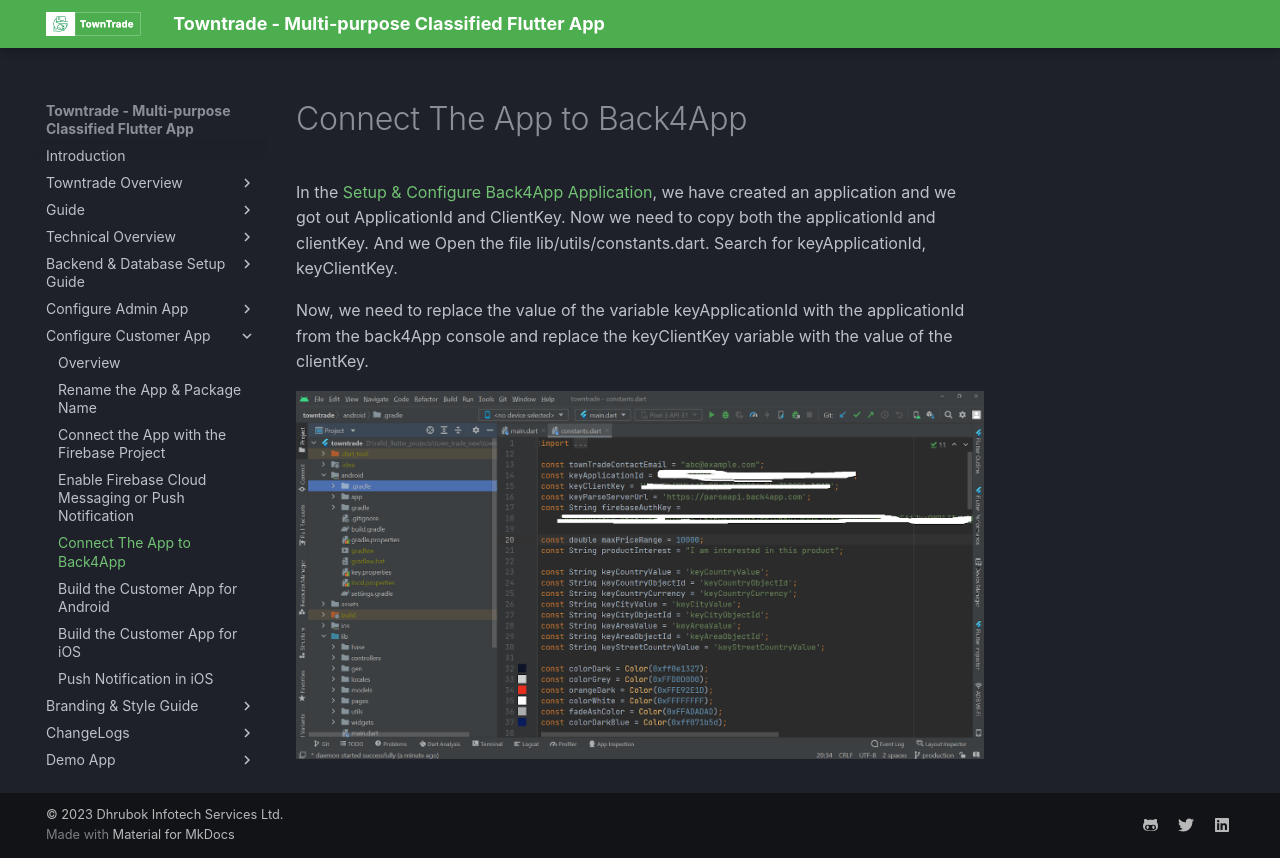

repository: dhrubokinfotech/towntrade-flutter-docs · page: connect-back4ap.html · generator: mkdocs

# Connect The App to Back4App

In the [Setup & Configure Back4App Application](setting-backendserver-database.md), we have created an application and we got out ApplicationId and ClientKey. Now we need to copy both the applicationId and clientKey. And we Open the file lib/utils/constants.dart. Search for keyApplicationId, keyClientKey.

Now, we need to replace the value of the variable keyApplicationId with the applicationId from the back4App console and replace the keyClientKey variable with the value of the clientKey.

![](public/img/image21.png)
